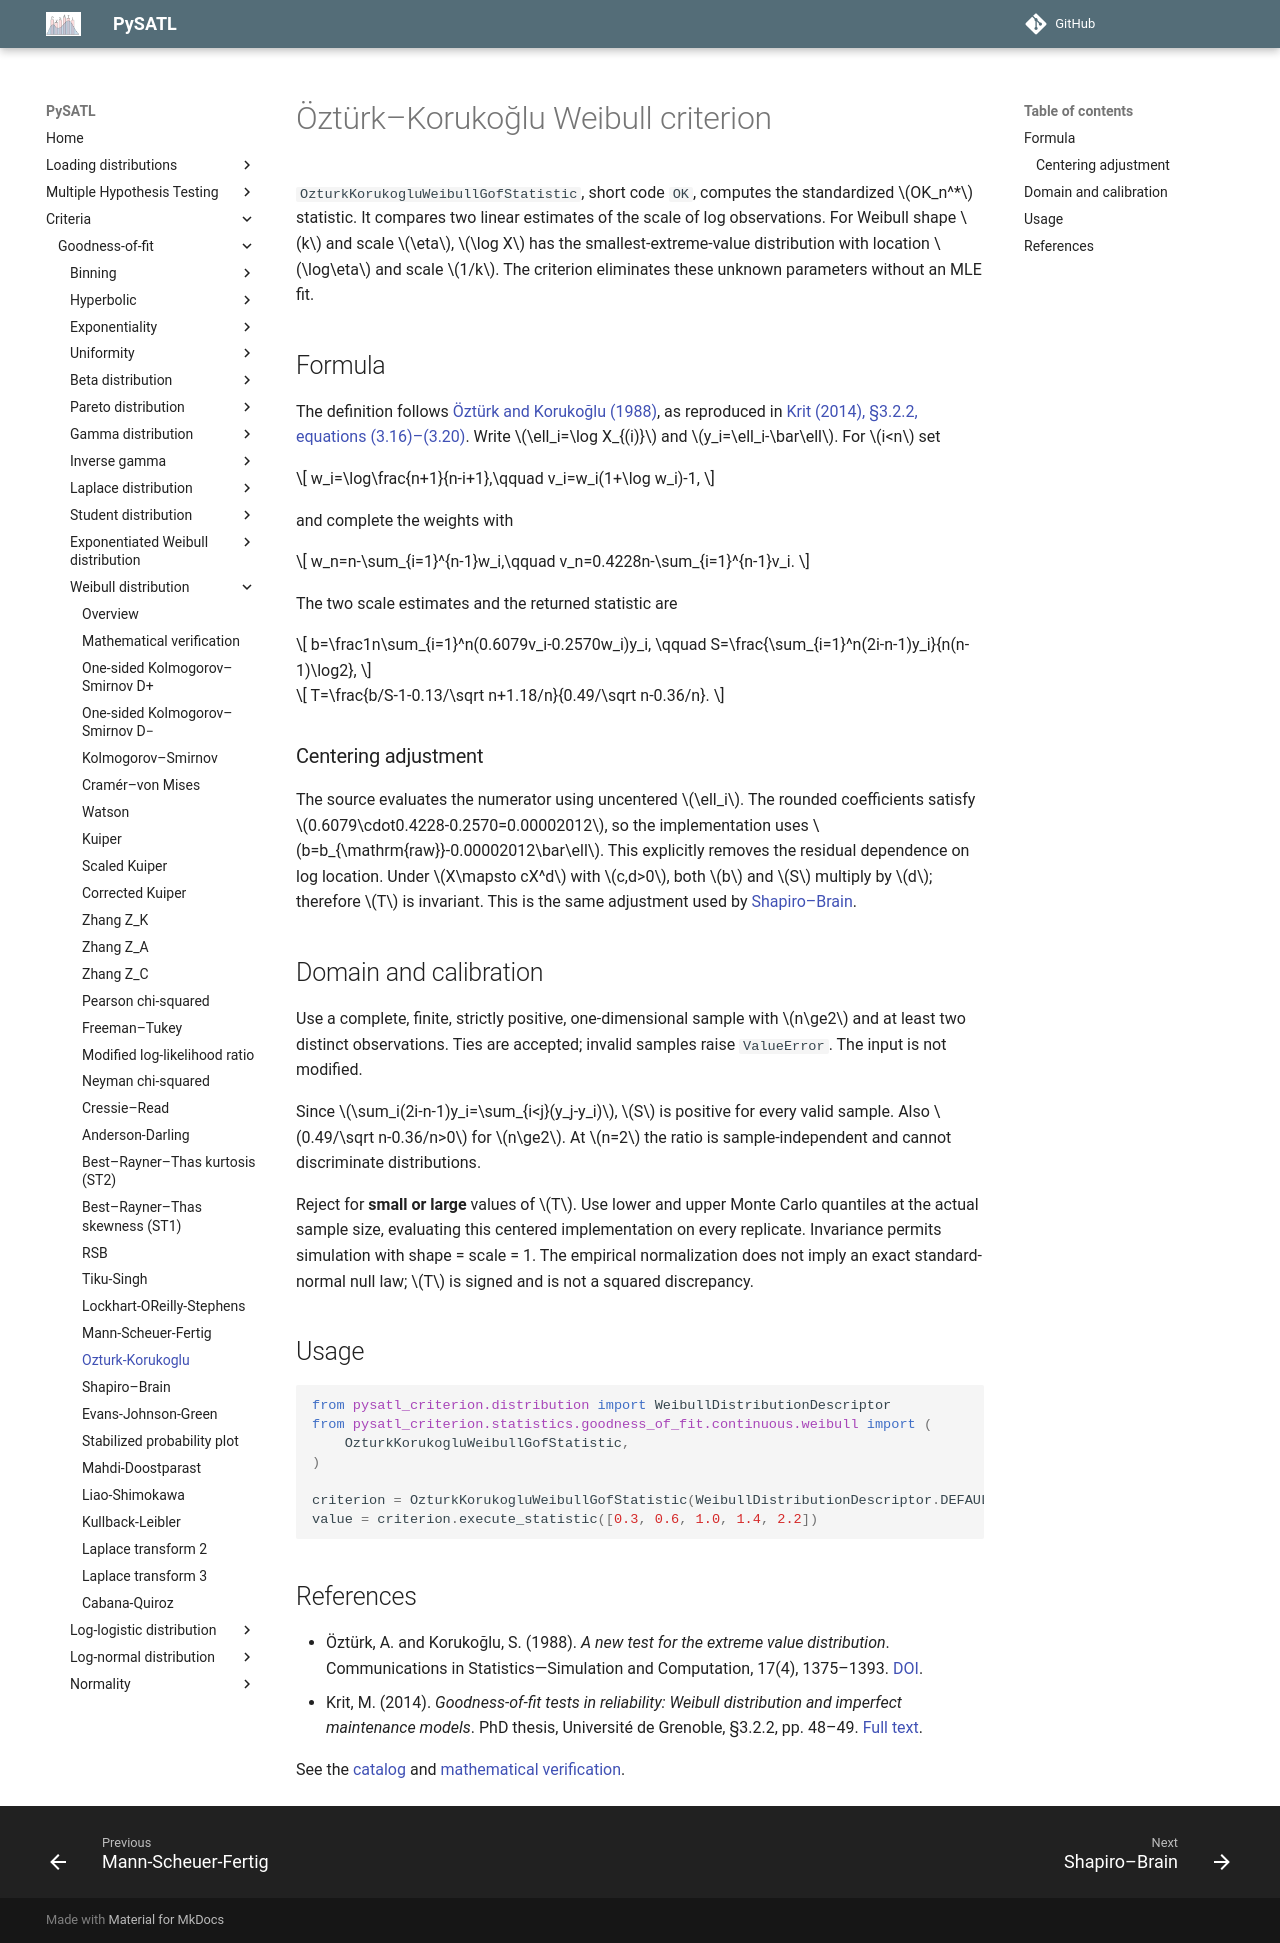

repository: PySATL/pysatl-criterion · page: en/main/criteria/goodness-of-fit/weibull/ozturk_korukoglu_weibull_criterion/index.html · generator: mkdocs

# Öztürk–Korukoğlu Weibull criterion

`OzturkKorukogluWeibullGofStatistic`, short code `OK`, computes the standardized
$OK_n^*$ statistic. It compares two linear estimates of the scale of log
observations. For Weibull shape $k$ and scale $\eta$, $\log X$ has the
smallest-extreme-value distribution with location $\log\eta$ and scale $1/k$.
The criterion eliminates these unknown parameters without an MLE fit.

## Formula

The definition follows [Öztürk and Korukoğlu (1988)](https://doi.org/10.1080/03610918808812730),
as reproduced in [Krit (2014), §3.2.2, equations (3.16)–(3.20)](https://theses.hal.science/tel-01126901/document).
Write $\ell_i=\log X_{(i)}$ and $y_i=\ell_i-\bar\ell$. For $i<n$ set

$$
w_i=\log\frac{n+1}{n-i+1},\qquad v_i=w_i(1+\log w_i)-1,
$$

and complete the weights with

$$
w_n=n-\sum_{i=1}^{n-1}w_i,\qquad
v_n=0.4228n-\sum_{i=1}^{n-1}v_i.
$$

The two scale estimates and the returned statistic are

$$
b=\frac1n\sum_{i=1}^n(0.6079v_i-0.2570w_i)y_i,
\qquad S=\frac{\sum_{i=1}^n(2i-n-1)y_i}{n(n-1)\log2},
$$

$$
T=\frac{b/S-1-0.13/\sqrt n+1.18/n}{0.49/\sqrt n-0.36/n}.
$$

### Centering adjustment

The source evaluates the numerator using uncentered $\ell_i$.
The rounded coefficients satisfy
$0.6079\cdot0.4228-0.2570=0.00002012$, so the implementation uses
$b=b_{\mathrm{raw}}-0.00002012\bar\ell$.
This explicitly removes the residual dependence on log location.
Under $X\mapsto cX^d$ with $c,d>0$, both $b$ and $S$ multiply by $d$;
therefore $T$ is invariant. This is the same adjustment used by
[Shapiro–Brain](shapiro_brain_weibull_criterion.md).

## Domain and calibration

Use a complete, finite, strictly positive, one-dimensional sample with $n\ge2$
and at least two distinct observations. Ties are accepted; invalid samples
raise `ValueError`. The input is not modified.

Since $\sum_i(2i-n-1)y_i=\sum_{i<j}(y_j-y_i)$, $S$ is positive for every
valid sample. Also $0.49/\sqrt n-0.36/n>0$ for $n\ge2$.
At $n=2$ the ratio is sample-independent and cannot discriminate distributions.

Reject for **small or large** values of $T$. Use lower and upper Monte Carlo
quantiles at the actual sample size, evaluating this centered implementation
on every replicate. Invariance permits simulation with shape = scale = 1.
The empirical normalization does not imply an exact standard-normal null law;
$T$ is signed and is not a squared discrepancy.

## Usage

```python
from pysatl_criterion.distribution import WeibullDistributionDescriptor
from pysatl_criterion.statistics.goodness_of_fit.continuous.weibull import (
    OzturkKorukogluWeibullGofStatistic,
)

criterion = OzturkKorukogluWeibullGofStatistic(WeibullDistributionDescriptor.DEFAULT.parse({}))
value = criterion.execute_statistic([0.3, 0.6, 1.0, 1.4, 2.2])
```

## References

- Öztürk, A. and Korukoğlu, S. (1988). *A new test for the extreme value
  distribution*. Communications in Statistics—Simulation and Computation,
  17(4), 1375–1393. [DOI](https://doi.org/10.1080/03610918808812730).
- Krit, M. (2014). *Goodness-of-fit tests in reliability: Weibull distribution
  and imperfect maintenance models*. PhD thesis, Université de Grenoble,
  §3.2.2, pp. 48–49. [Full text](https://theses.hal.science/tel-01126901/document).

See the [catalog](index.md) and [mathematical verification](mathematical-validation.md).
